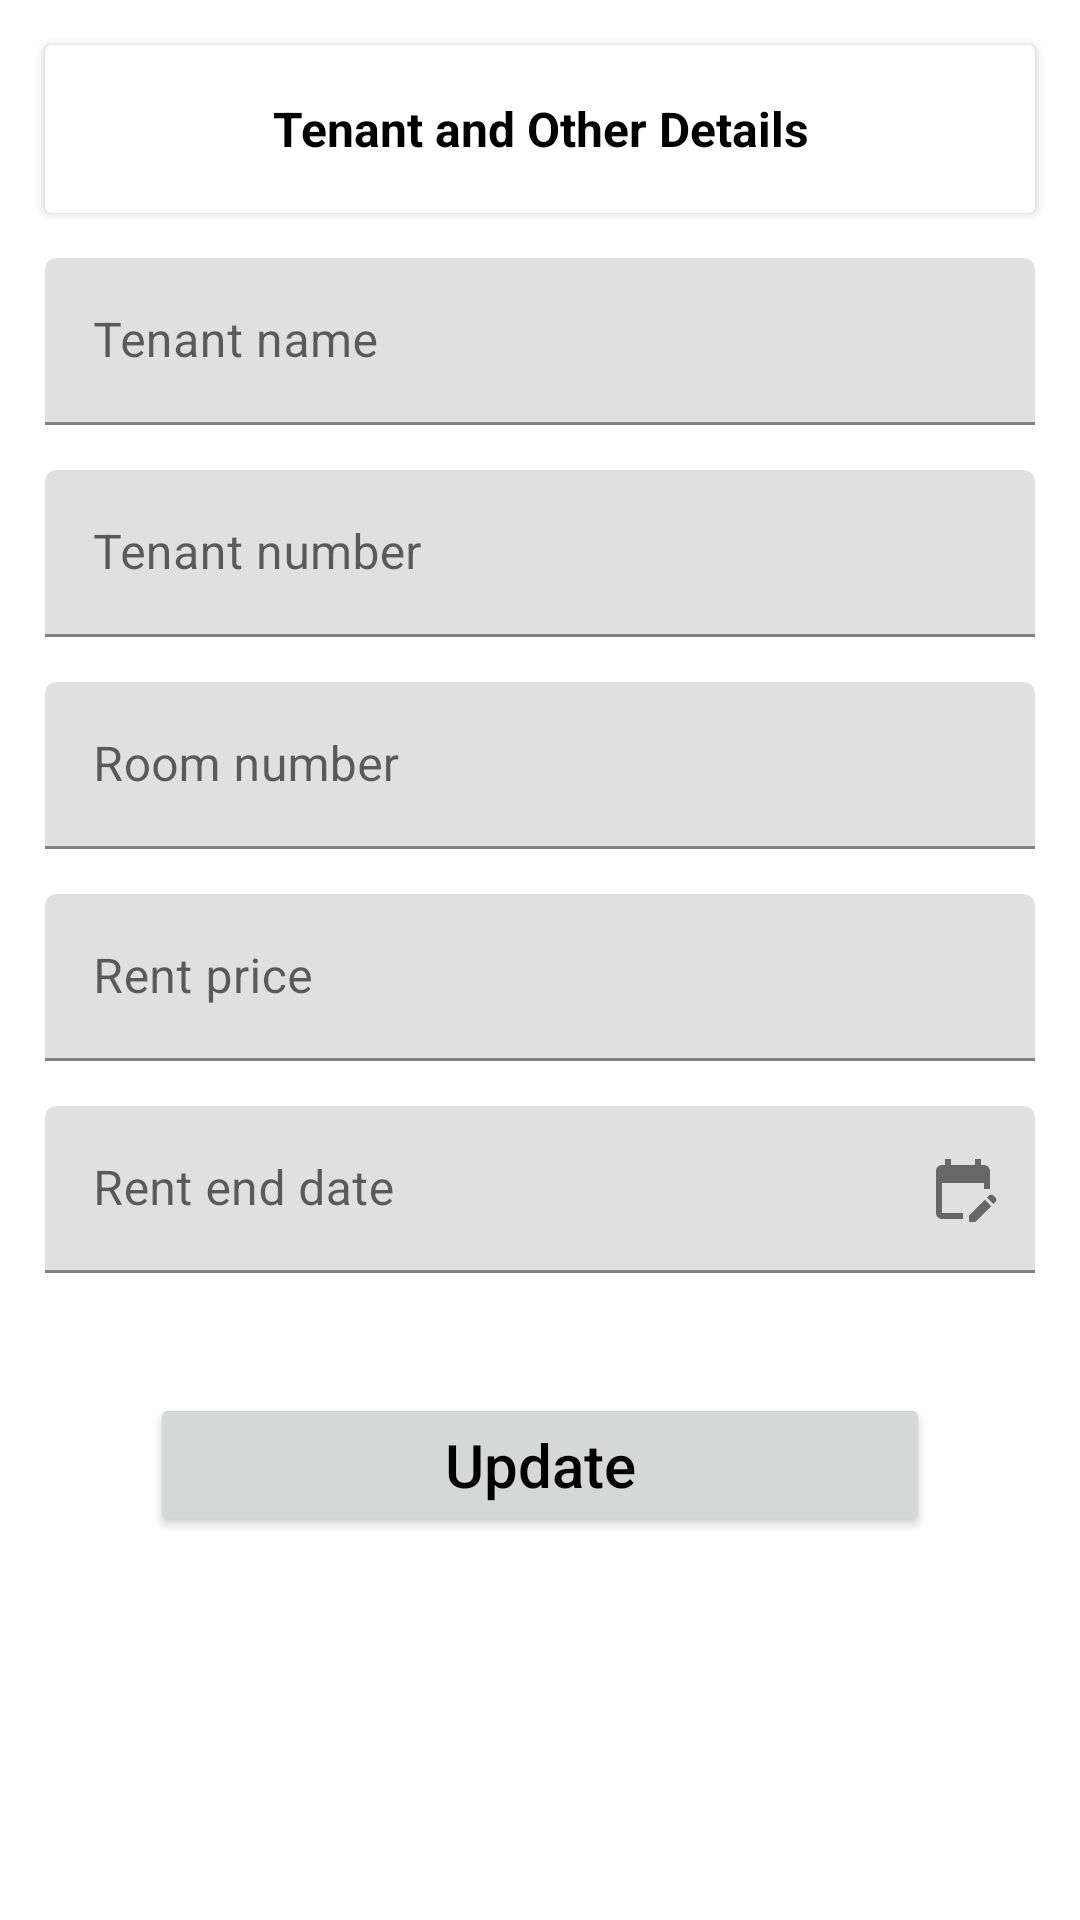

Here is an Android app screen rendered from its layout file. Give the layout XML and the strings, colors and styles it references.
<!-- AndroidManifest.xml: application theme Theme.Nadhir -->
<!-- res/layout/update_sheet.xml -->
<?xml version="1.0" encoding="utf-8"?>
<ScrollView xmlns:android="http://schemas.android.com/apk/res/android"
    android:layout_width="match_parent"
    android:layout_height="match_parent"
    xmlns:app="http://schemas.android.com/apk/res-auto">

    <androidx.constraintlayout.widget.ConstraintLayout
        android:layout_width="match_parent"
        android:layout_height="wrap_content">

        <androidx.cardview.widget.CardView
            android:id="@+id/card_nothing"
            android:layout_width="match_parent"
            android:layout_height="wrap_content"
            app:layout_constraintStart_toStartOf="parent"
            app:layout_constraintEnd_toEndOf="parent"
            app:layout_constraintTop_toTopOf="parent"
            android:layout_marginTop="15dp"
            android:layout_marginStart="15dp"
            android:layout_marginEnd="15dp">

            <TextView
                android:layout_width="match_parent"
                android:layout_height="?attr/actionBarSize"
                android:text="Tenant and Other Details"
                android:gravity="center"
                android:textSize="16sp"
                android:textStyle="bold"/>

        </androidx.cardview.widget.CardView>

        <com.google.android.material.textfield.TextInputLayout
            android:id="@+id/layout_tenant_name"
            android:layout_width="match_parent"
            android:layout_height="wrap_content"
            app:layout_constraintTop_toBottomOf="@+id/card_nothing"
            app:layout_constraintStart_toStartOf="parent"
            app:layout_constraintEnd_toEndOf="parent"
            android:layout_marginStart="15dp"
            android:layout_marginEnd="15dp"
            android:layout_marginTop="15dp">

            <com.google.android.material.textfield.TextInputEditText
                android:id="@+id/text_tenant_name_edit"
                android:layout_width="match_parent"
                android:layout_height="wrap_content"
                android:hint="Tenant name"/>

        </com.google.android.material.textfield.TextInputLayout>

        <com.google.android.material.textfield.TextInputLayout
            android:id="@+id/layout_tenant_number"
            android:layout_width="match_parent"
            android:layout_height="wrap_content"
            app:layout_constraintTop_toBottomOf="@+id/layout_tenant_name"
            app:layout_constraintStart_toStartOf="parent"
            app:layout_constraintEnd_toEndOf="parent"
            android:layout_marginStart="15dp"
            android:layout_marginEnd="15dp"
            android:layout_marginTop="15dp">

            <com.google.android.material.textfield.TextInputEditText
                android:id="@+id/text_tenant_number_edit"
                android:layout_width="match_parent"
                android:layout_height="wrap_content"
                android:hint="Tenant number"
                android:inputType="number"/>

        </com.google.android.material.textfield.TextInputLayout>

        <com.google.android.material.textfield.TextInputLayout
            android:id="@+id/layout_room_id"
            android:layout_width="match_parent"
            android:layout_height="wrap_content"
            app:layout_constraintTop_toBottomOf="@+id/layout_tenant_number"
            app:layout_constraintStart_toStartOf="parent"
            app:layout_constraintEnd_toEndOf="parent"
            android:layout_marginStart="15dp"
            android:layout_marginEnd="15dp"
            android:layout_marginTop="15dp">

            <com.google.android.material.textfield.TextInputEditText
                android:id="@+id/text_room_id_edit"
                android:layout_width="match_parent"
                android:layout_height="wrap_content"
                android:hint="Room number"/>

        </com.google.android.material.textfield.TextInputLayout>

        <com.google.android.material.textfield.TextInputLayout
            android:id="@+id/layout_rent_price"
            android:layout_width="match_parent"
            android:layout_height="wrap_content"
            app:layout_constraintTop_toBottomOf="@+id/layout_room_id"
            app:layout_constraintStart_toStartOf="parent"
            app:layout_constraintEnd_toEndOf="parent"
            android:layout_marginStart="15dp"
            android:layout_marginEnd="15dp"
            android:layout_marginTop="15dp">

            <com.google.android.material.textfield.TextInputEditText
                android:id="@+id/text_rent_price_edit"
                android:layout_width="match_parent"
                android:layout_height="wrap_content"
                android:hint="Rent price"
                android:inputType="number"/>

        </com.google.android.material.textfield.TextInputLayout>

        <com.google.android.material.textfield.TextInputLayout
            android:id="@+id/layout_end_date"
            android:layout_width="match_parent"
            android:layout_height="wrap_content"
            app:layout_constraintTop_toBottomOf="@+id/layout_rent_price"
            app:layout_constraintStart_toStartOf="parent"
            app:layout_constraintEnd_toEndOf="parent"
            android:layout_marginStart="15dp"
            android:layout_marginEnd="15dp"
            android:layout_marginTop="15dp"
            app:endIconMode="custom"
            app:endIconDrawable="@drawable/baseline_edit_calendar_24">

            <com.google.android.material.textfield.TextInputEditText
                android:id="@+id/text_end_date_edit"
                android:layout_width="match_parent"
                android:layout_height="wrap_content"
                android:editable="false"
                android:hint="Rent end date"/>

        </com.google.android.material.textfield.TextInputLayout>

        <Button
            android:id="@+id/btn_update_data"
            android:layout_width="match_parent"
            android:layout_height="wrap_content"
            app:layout_constraintTop_toBottomOf="@id/layout_end_date"
            app:layout_constraintStart_toStartOf="parent"
            app:layout_constraintEnd_toEndOf="parent"
            app:layout_constraintBottom_toBottomOf="parent"
            android:layout_marginStart="50dp"
            android:layout_marginEnd="50dp"
            android:layout_marginTop="40dp"
            android:layout_marginBottom="40dp"
            android:textSize="20sp"
            android:text="Update"
            android:textAllCaps="false"/>

    </androidx.constraintlayout.widget.ConstraintLayout>

</ScrollView>
<!-- resources referenced by this layout -->
<resources>
  <!-- drawable baseline_edit_calendar_24 (drawable) -->
  <vector android:height="24dp" android:tint="#0000FF"
      android:viewportHeight="24" android:viewportWidth="24"
      android:width="24dp" xmlns:android="http://schemas.android.com/apk/res/android">
      <path android:fillColor="@android:color/white" android:pathData="M12,22H5c-1.11,0 -2,-0.9 -2,-2L3.01,6c0,-1.1 0.88,-2 1.99,-2h1V2h2v2h8V2h2v2h1c1.1,0 2,0.9 2,2v6h-2v-2H5v10h7V22zM22.13,16.99l0.71,-0.71c0.39,-0.39 0.39,-1.02 0,-1.41l-0.71,-0.71c-0.39,-0.39 -1.02,-0.39 -1.41,0l-0.71,0.71L22.13,16.99zM21.42,17.7l-5.3,5.3H14v-2.12l5.3,-5.3L21.42,17.7z"/>
  </vector>
  <style name="Theme.Nadhir" parent="Base.Theme.Nadhir" />
  <style name="Base.Theme.Nadhir" parent="Theme.MaterialComponents.DayNight.DarkActionBar">
          
          
          <item name="colorPrimary">@color/blue</item>
          <item name="colorPrimaryVariant">@color/blue</item>
          <item name="colorOnPrimary">@color/white</item>
  
          <item name="android:statusBarColor" tools:targetApi="l">@color/blue</item>
          <item name="android:textColor">@color/black</item>
          <item name="android:actionBarStyle">@style/appBar</item>
      </style>
  <color name="blue">#FF0000FF</color>
  <color name="white">#FFFFFFFF</color>
  <color name="black">#FF000000</color>
  <style name="appBar" parent="Theme.MaterialComponents.DayNight.DarkActionBar">
          <item name="android:background">@color/blue</item>
      </style>
</resources>
